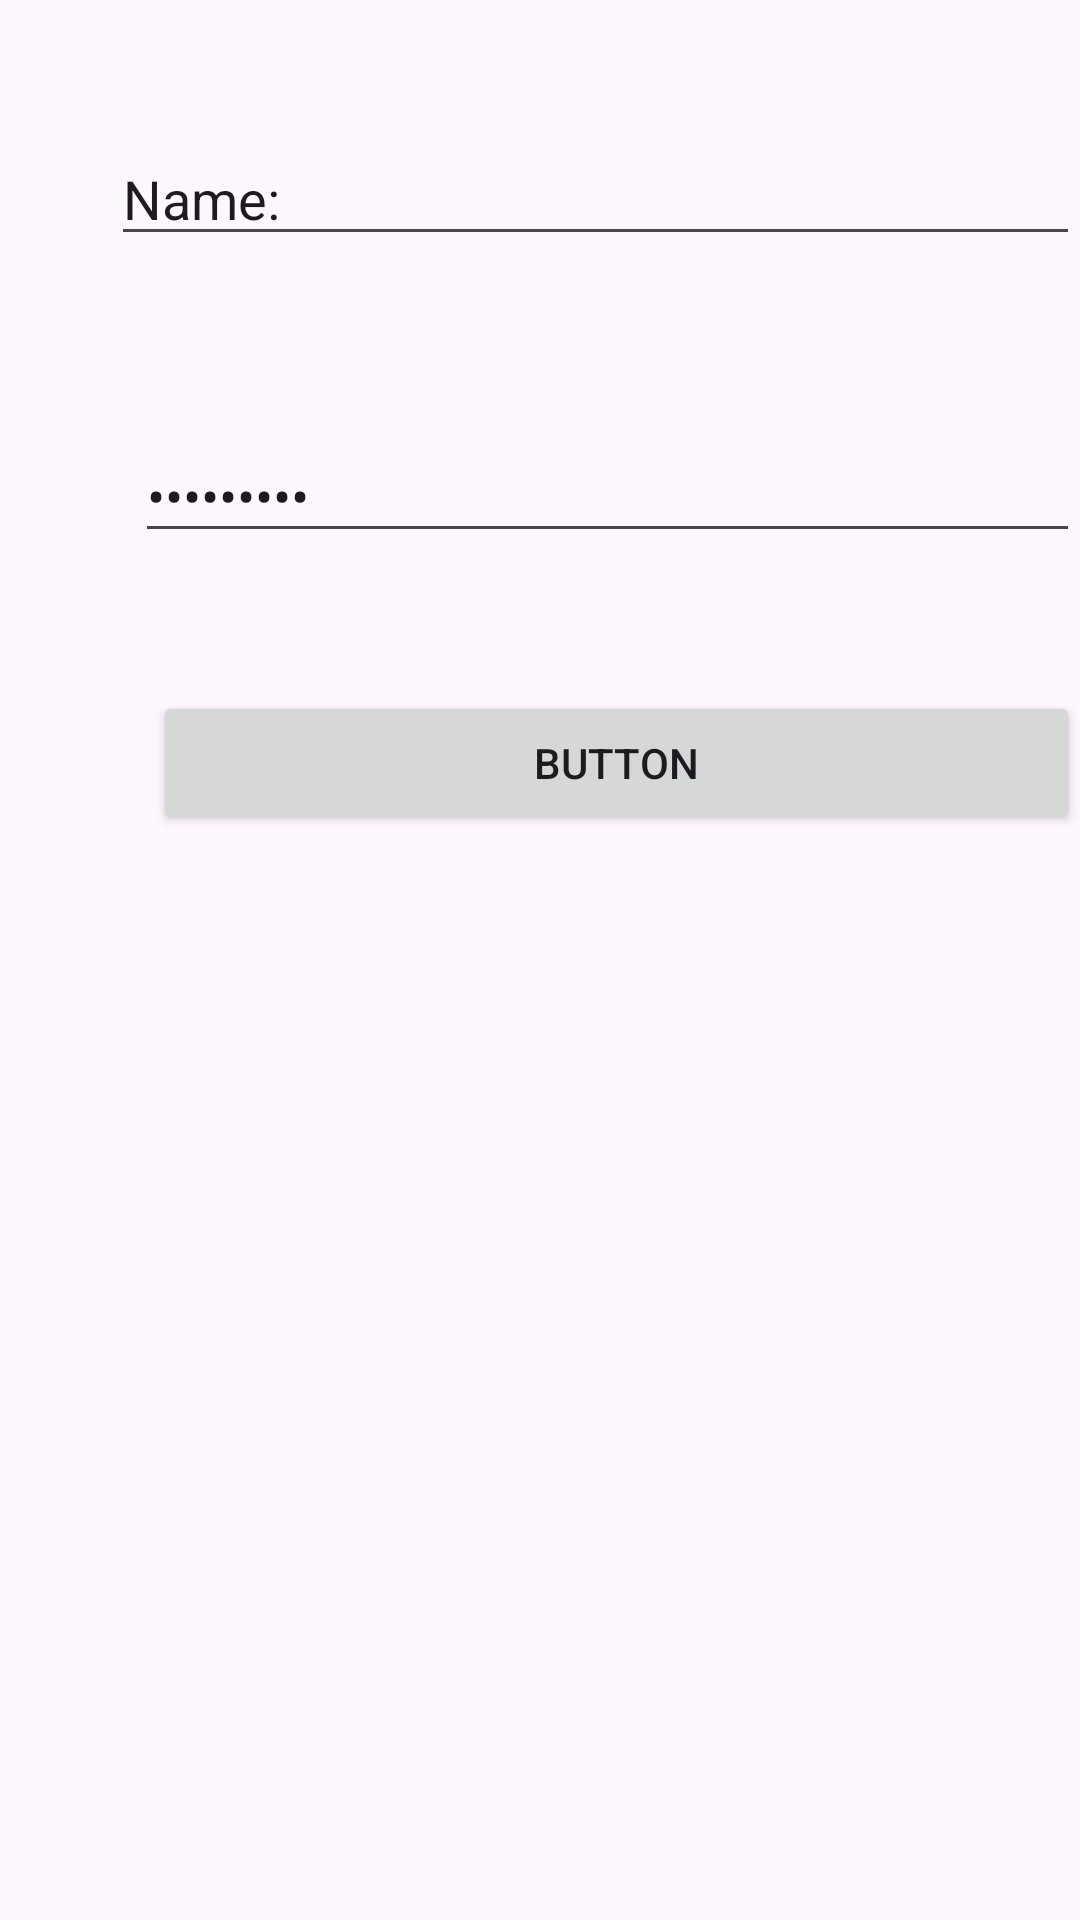

The Android layout XML behind this screen, and the referenced resources:
<!-- AndroidManifest.xml: application theme Theme.SignupPageAssignment -->
<!-- res/layout/activity_main.xml -->
<?xml version="1.0" encoding="utf-8"?>
<androidx.constraintlayout.widget.ConstraintLayout xmlns:android="http://schemas.android.com/apk/res/android"
    xmlns:app="http://schemas.android.com/apk/res-auto"
    xmlns:tools="http://schemas.android.com/tools"
    android:id="@+id/main"
    android:layout_width="match_parent"
    android:layout_height="match_parent"
    tools:context=".MainActivity">

    <EditText
        android:id="@+id/editTextText"
        android:layout_width="match_parent"
        android:layout_height="wrap_content"
        android:layout_marginStart="37dp"
        android:layout_marginTop="42dp"
        android:layout_marginBottom="56dp"
        android:ems="10"
        android:inputType="text"
        android:text="Name:"
        app:layout_constraintBottom_toTopOf="@+id/editTextNumberPassword"
        app:layout_constraintStart_toStartOf="parent"
        app:layout_constraintTop_toTopOf="parent" />

    <EditText
        android:id="@+id/editTextNumberPassword"
        android:layout_width="match_parent"
        android:layout_height="wrap_content"
        android:layout_marginStart="45dp"
        android:layout_marginTop="143dp"
        android:layout_marginBottom="46dp"
        android:ems="10"
        android:inputType="numberPassword"
        android:text="password:"
        app:layout_constraintBottom_toTopOf="@+id/button"
        app:layout_constraintStart_toStartOf="parent"
        app:layout_constraintTop_toTopOf="parent" />

    <Button
        android:id="@+id/button"
        android:layout_width="match_parent"
        android:layout_height="wrap_content"
        android:layout_marginStart="51dp"
        android:layout_marginTop="46dp"
        android:text="Button"
        app:layout_constraintStart_toStartOf="parent"
        app:layout_constraintTop_toBottomOf="@+id/editTextNumberPassword" />

</androidx.constraintlayout.widget.ConstraintLayout>
<!-- resources referenced by this layout -->
<resources>
  <style name="Theme.SignupPageAssignment" parent="Base.Theme.SignupPageAssignment" />
  <style name="Base.Theme.SignupPageAssignment" parent="Theme.Material3.DayNight.NoActionBar">
          
          
      </style>
</resources>
